Run: headless pygame with SDL's dummy video driver; simulated clock (each Clock.tick advances the game by its frame time, no real sleeping); random seed 0; keys injected as events and as key.get_pressed() state; no mouse input.
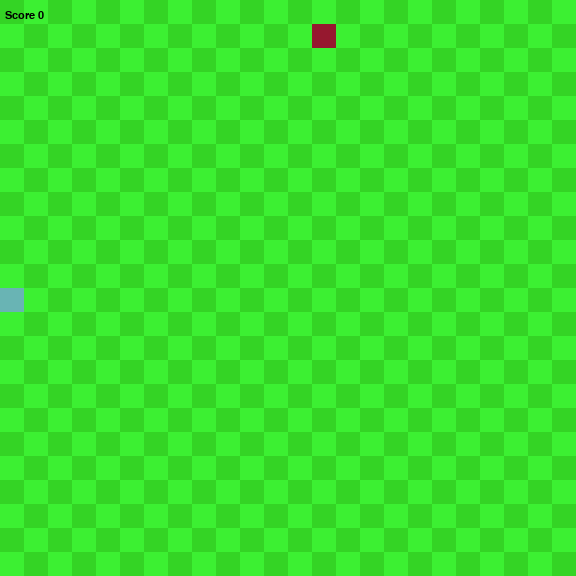
Frame 1 of 4 · flips 1–60 · no input
Frame 2 of 4 · flips 61–180 · tapped SPACE, RETURN · held RIGHT (→), D · screen unchanged from frame 1, image omitted
Frame 3 of 4 · flips 181–300 · held DOWN (↓), S · screen unchanged from frame 2, image omitted
Frame 4 of 4 · flips 301–420 · held LEFT (←), A, UP (↑), W · screen unchanged from frame 3, image omitted

The pygame program that drew these frames:

import pygame
import sys
import random



class snake(object):
    def __init__(self):
        self.length = 1
        self.positions = [((screenWidth / 2), (screenHeight / 2))]
        self.direction = random.choice([up, down, left, right])
        self.color = (115, 199, 199)


    def getHeadPosition(self):
        return self.positions[0]

    def turn(self, point):
        if self.length > 1 and (point[0] * -1, point[1] * -1) == self.direction:
            return
        else:
            self.direction = point 

    def move(self): 
        cur = self.getHeadPosition()
        x, y = self.direction
        new = (((cur[0] + (x*gridSize)) % screenWidth), ((cur[1] + (y*gridSize)) % screenHeight))
        if len(self.positions) > 2 and new in self.positions[2:]:
            self.reset()
            
        else:
            self.positions.insert(0, new)   
            if len(self.positions) > self.length:
                self.positions.pop()
        # if cur > gridSize or cur > gridSize:
        #     self.reset()

    def handleKeys(self):
        for event in pygame.event.get():
            if event.type == pygame.QUIT:
                pygame.quit()
                sys.exit()
            elif event.type == pygame.KEYDOWN:
                if event.key == pygame.K_UP:
                    self.turn(up)
                elif event.key == pygame.K_DOWN:
                    self.turn(down)
                elif event.key == pygame.K_LEFT:
                    self.turn(left)
                elif event.key == pygame.K_RIGHT:
                    self.turn(right)
    

    def reset(self):
        self.length = 1
        self.positions = [((screenWidth / 2), (screenHeight / 2))]
        self.direction = random.choice([up, down, left, right])


    def draw(self, surface):        
        for p in self.positions:
            r = pygame.Rect((p[0], p[1]), (gridSize, gridSize))
            if p == self.positions[0]:
                pygame.draw.rect(surface, (105, 180, 180), r)
            else:
                pygame.draw.rect(surface, self.color, r)

            # pygame.draw.rect(surface, (93, 216, 228), r, 1)


class food(object):
    def __init__(self):
        self.position = (0,0)
        self.color = (223, 163, 49)
        self.randomizePosition()
        self.color = (150, 24, 47)


    def randomizePosition(self):
        self.position = (random.randint(0, gridWidth-1) * gridSize, random.randint(0, gridHeight-1) * gridSize)
    def draw(self, surface):
        r = pygame.Rect((self.position[0], self.position[1]), (gridSize, gridSize))
        pygame.draw.rect(surface, self.color, r)
        # pygame.draw.rect(surface, (93, 216, 228), r, 1)



def drawGrid(surface):
    for y in range(0, int(gridHeight)):
        for x in range(0, int(gridWidth)):
            if (x + y) % 2 == 0:
                r = pygame.Rect((x*gridSize, y*gridSize), (gridSize, gridSize))
                pygame.draw.rect(surface, (52, 212, 37), r)
                
            else:
                rr = pygame.Rect((x*gridSize, y*gridSize), (gridSize, gridSize))
                pygame.draw.rect(surface, (60, 240, 50), rr)


screenWidth = 576
screenHeight = 576
gridSize = 24
gridWidth = screenWidth / gridSize
gridHeight = screenHeight / gridSize


baseScore = 0

up = (0, -1)
down = (0, 1)
left = (-1, 0)
right = (1, 0)

def main():
    pygame.init()

    clock = pygame.time.Clock()
    screen = pygame.display.set_mode((screenWidth, screenHeight), 0, 32)

    surface = pygame.Surface(screen.get_size())
    surface = surface.convert()
    drawGrid(surface)

    
    score = baseScore

    snakeReference = snake()
    foodReference = food()

    myFont = pygame.font.SysFont("monospace", 16)

    

    while (True):
        clock.tick(10)
        snakeReference.handleKeys()
        drawGrid(surface)
        snakeReference.move()
        if snakeReference.getHeadPosition() == foodReference.position:
            snakeReference.length += 1
            score += 1
            foodReference.randomizePosition()
        
        #Handle Events
        snakeReference.draw(surface)
        foodReference.draw(surface)
        screen.blit(surface, (0,0))
        text = myFont.render("Score {0}".format(score), 1, (0, 0, 0))
        screen.blit(text, (5, 10))
        # if len(snakeReference.positions) < 1:
        #     score = 0
        pygame.display.update()
        

main()
